3-way image classification set "SchereSteinPapier" from GitHub (FloHab/SchereSteinPapier); label vocabulary: papier, schere, stein.

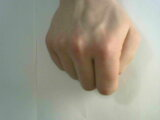
Label: stein

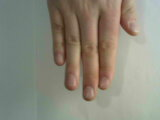
Label: papier

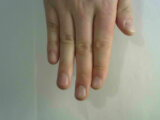
Label: papier

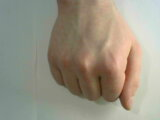
Label: stein

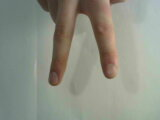
Label: schere

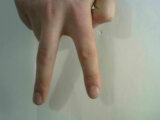
Label: schere
